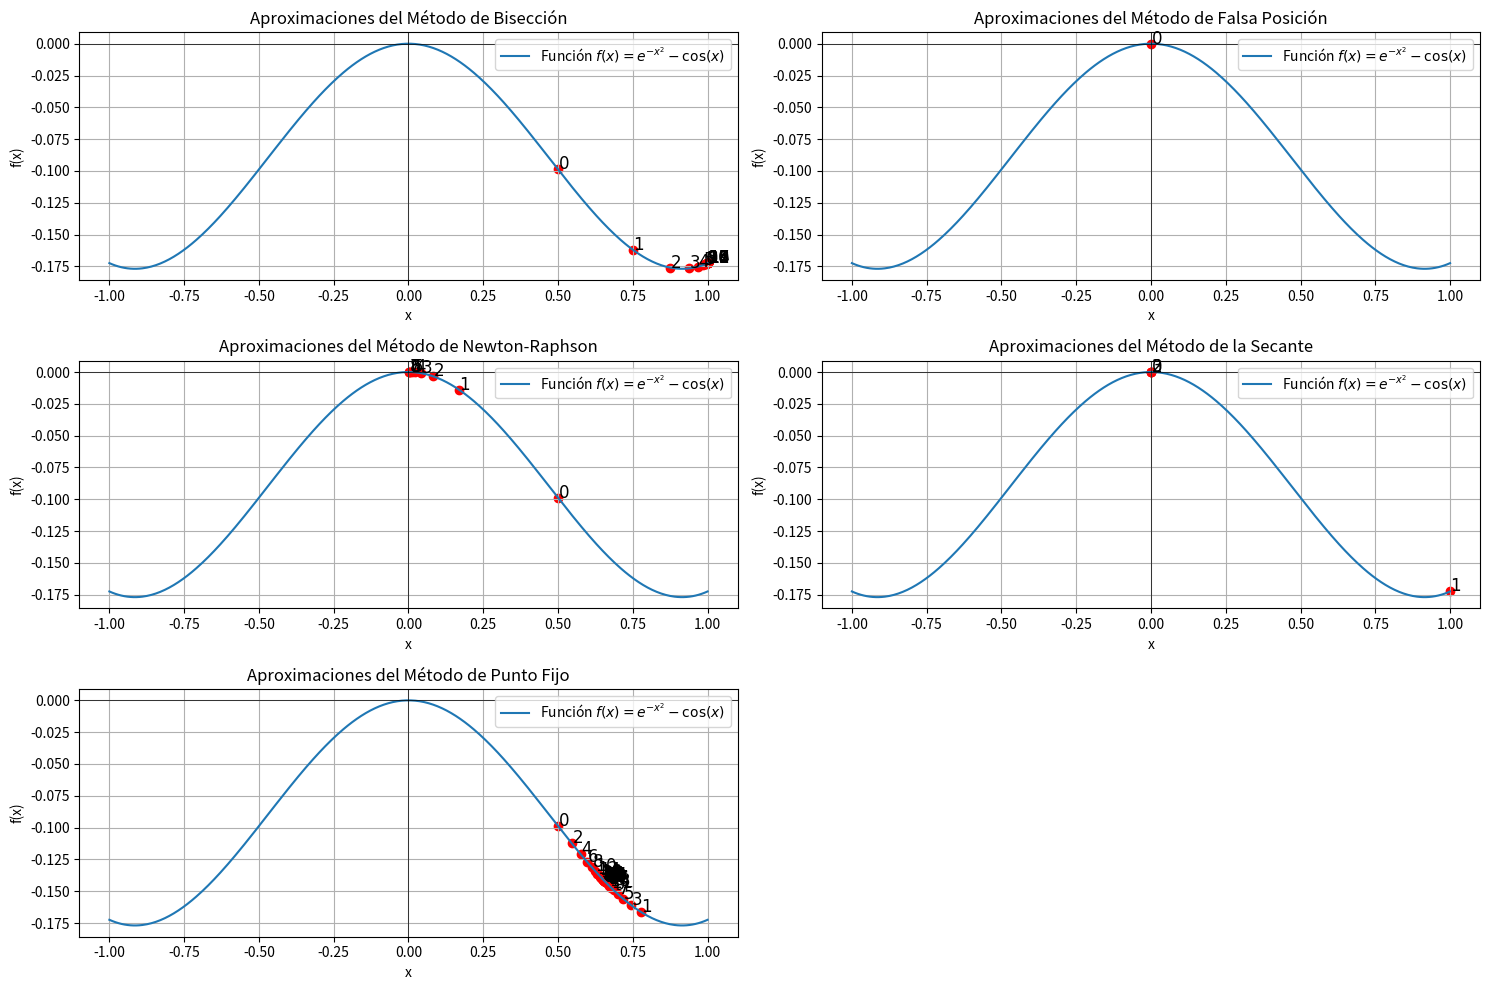

Write Python code to recreate this figure.
import numpy as np
import matplotlib.pyplot as plt

# Definir la función y sus derivadas según sea necesario
f = lambda x: np.exp(-x**2) - np.cos(x)
df = lambda x: -2*x*np.exp(-x**2) + np.sin(x)
g = lambda x: np.exp(-x**2)  # Suponiendo g(x) para el método de punto fijo

# Método de Bisección
def bisection_method(f, xl, xu, es=1e-6, max_iter=100):
    if f(xl) * f(xu) > 0:
        return None, []
    iter_count = 0
    xr = xl
    approximations = []
    while iter_count < max_iter:
        xr_old = xr
        xr = (xl + xu) / 2
        approximations.append(xr)
        if f(xr) == 0 or abs((xr - xr_old) / xr) < es:
            break
        if f(xl) * f(xr) < 0:
            xu = xr
        else:
            xl = xr
        iter_count += 1
    return xr, approximations

# Método de Falsa Posición
def false_position_method(f, xl, xu, es=1e-6, max_iter=100):
    if f(xl) * f(xu) > 0:
        return None, []
    iter_count = 0
    xr = xl
    approximations = []
    while iter_count < max_iter:
        xr_old = xr
        xr = xu - (f(xu) * (xl - xu)) / (f(xl) - f(xu))
        approximations.append(xr)
        if f(xr) == 0 or abs((xr - xr_old) / xr) < es:
            break
        if f(xl) * f(xr) < 0:
            xu = xr
        else:
            xl = xr
        iter_count += 1
    return xr, approximations

# Método de Newton-Raphson
def newton_raphson(f, df, x0, tol=1e-6, max_iter=100):
    xn = x0
    approximations = [xn]
    for n in range(max_iter):
        fxn = f(xn)
        if abs(fxn) < tol:
            return xn, approximations
        dfxn = df(xn)
        if dfxn == 0:
            return None, approximations
        xn = xn - fxn / dfxn
        approximations.append(xn)
    return None, approximations

# Método de la Secante
def secant_method(f, x0, x1, tol=1e-6, max_iter=100):
    approximations = [x0, x1]
    for n in range(max_iter):
        if f(x0) == f(x1):
            return None, approximations
        x2 = x1 - f(x1) * (x1 - x0) / (f(x1) - f(x0))
        approximations.append(x2)
        if abs(x2 - x1) < tol:
            return x2, approximations
        x0, x1 = x1, x2
    return None, approximations

# Método de Punto Fijo
def fixed_point_method(g, x0, tol=1e-6, max_iter=100):
    approximations = [x0]
    for n in range(max_iter):
        x1 = g(x0)
        approximations.append(x1)
        if abs(x1 - x0) < tol:
            return x1, approximations
        x0 = x1
    return None, approximations

# Valores iniciales
xl, xu = 0, 1  # Para Bisección y Falsa Posición
x0 = 0.5  # Para Newton-Raphson y Punto Fijo
x0_secant, x1_secant = 0, 1  # Para Secante

# Ejecutar métodos
root_bisection, approximations_bisection = bisection_method(f, xl, xu)
root_false_position, approximations_false_position = false_position_method(f, xl, xu)
root_newton, approximations_newton = newton_raphson(f, df, x0)
root_secant, approximations_secant = secant_method(f, x0_secant, x1_secant)
root_fixed_point, approximations_fixed_point = fixed_point_method(g, x0)

# Graficar las aproximaciones
x = np.linspace(-1, 1, 400)
y = f(x)

plt.figure(figsize=(15, 10))

plt.subplot(3, 2, 1)
plt.plot(x, y, label='Función $f(x) = e^{-x^2} - \\cos(x)$')
plt.axhline(0, color='black', linewidth=0.5)
plt.axvline(0, color='black', linewidth=0.5)
plt.scatter(approximations_bisection, [f(x) for x in approximations_bisection], color='red')
for i, (xi, yi) in enumerate(zip(approximations_bisection, [f(x) for x in approximations_bisection])):
    plt.text(xi, yi, f'${i}$', fontsize=12)
plt.title('Aproximaciones del Método de Bisección')
plt.xlabel('x')
plt.ylabel('f(x)')
plt.legend()
plt.grid(True)

plt.subplot(3, 2, 2)
plt.plot(x, y, label='Función $f(x) = e^{-x^2} - \\cos(x)$')
plt.axhline(0, color='black', linewidth=0.5)
plt.axvline(0, color='black', linewidth=0.5)
plt.scatter(approximations_false_position, [f(x) for x in approximations_false_position], color='red')
for i, (xi, yi) in enumerate(zip(approximations_false_position, [f(x) for x in approximations_false_position])):
    plt.text(xi, yi, f'${i}$', fontsize=12)
plt.title('Aproximaciones del Método de Falsa Posición')
plt.xlabel('x')
plt.ylabel('f(x)')
plt.legend()
plt.grid(True)

plt.subplot(3, 2, 3)
plt.plot(x, y, label='Función $f(x) = e^{-x^2} - \\cos(x)$')
plt.axhline(0, color='black', linewidth=0.5)
plt.axvline(0, color='black', linewidth=0.5)
plt.scatter(approximations_newton, [f(x) for x in approximations_newton], color='red')
for i, (xi, yi) in enumerate(zip(approximations_newton, [f(x) for x in approximations_newton])):
    plt.text(xi, yi, f'${i}$', fontsize=12)
plt.title('Aproximaciones del Método de Newton-Raphson')
plt.xlabel('x')
plt.ylabel('f(x)')
plt.legend()
plt.grid(True)

plt.subplot(3, 2, 4)
plt.plot(x, y, label='Función $f(x) = e^{-x^2} - \\cos(x)$')
plt.axhline(0, color='black', linewidth=0.5)
plt.axvline(0, color='black', linewidth=0.5)
plt.scatter(approximations_secant, [f(x) for x in approximations_secant], color='red')
for i, (xi, yi) in enumerate(zip(approximations_secant, [f(x) for x in approximations_secant])):
    plt.text(xi, yi, f'${i}$', fontsize=12)
plt.title('Aproximaciones del Método de la Secante')
plt.xlabel('x')
plt.ylabel('f(x)')
plt.legend()
plt.grid(True)

plt.subplot(3, 2, 5)
plt.plot(x, y, label='Función $f(x) = e^{-x^2} - \\cos(x)$')
plt.axhline(0, color='black', linewidth=0.5)
plt.axvline(0, color='black', linewidth=0.5)
plt.scatter(approximations_fixed_point, [f(x) for x in approximations_fixed_point], color='red')
for i, (xi, yi) in enumerate(zip(approximations_fixed_point, [f(x) for x in approximations_fixed_point])):
    plt.text(xi, yi, f'${i}$', fontsize=12)
plt.title('Aproximaciones del Método de Punto Fijo')
plt.xlabel('x')
plt.ylabel('f(x)')
plt.legend()
plt.grid(True)

plt.tight_layout()
plt.show()
